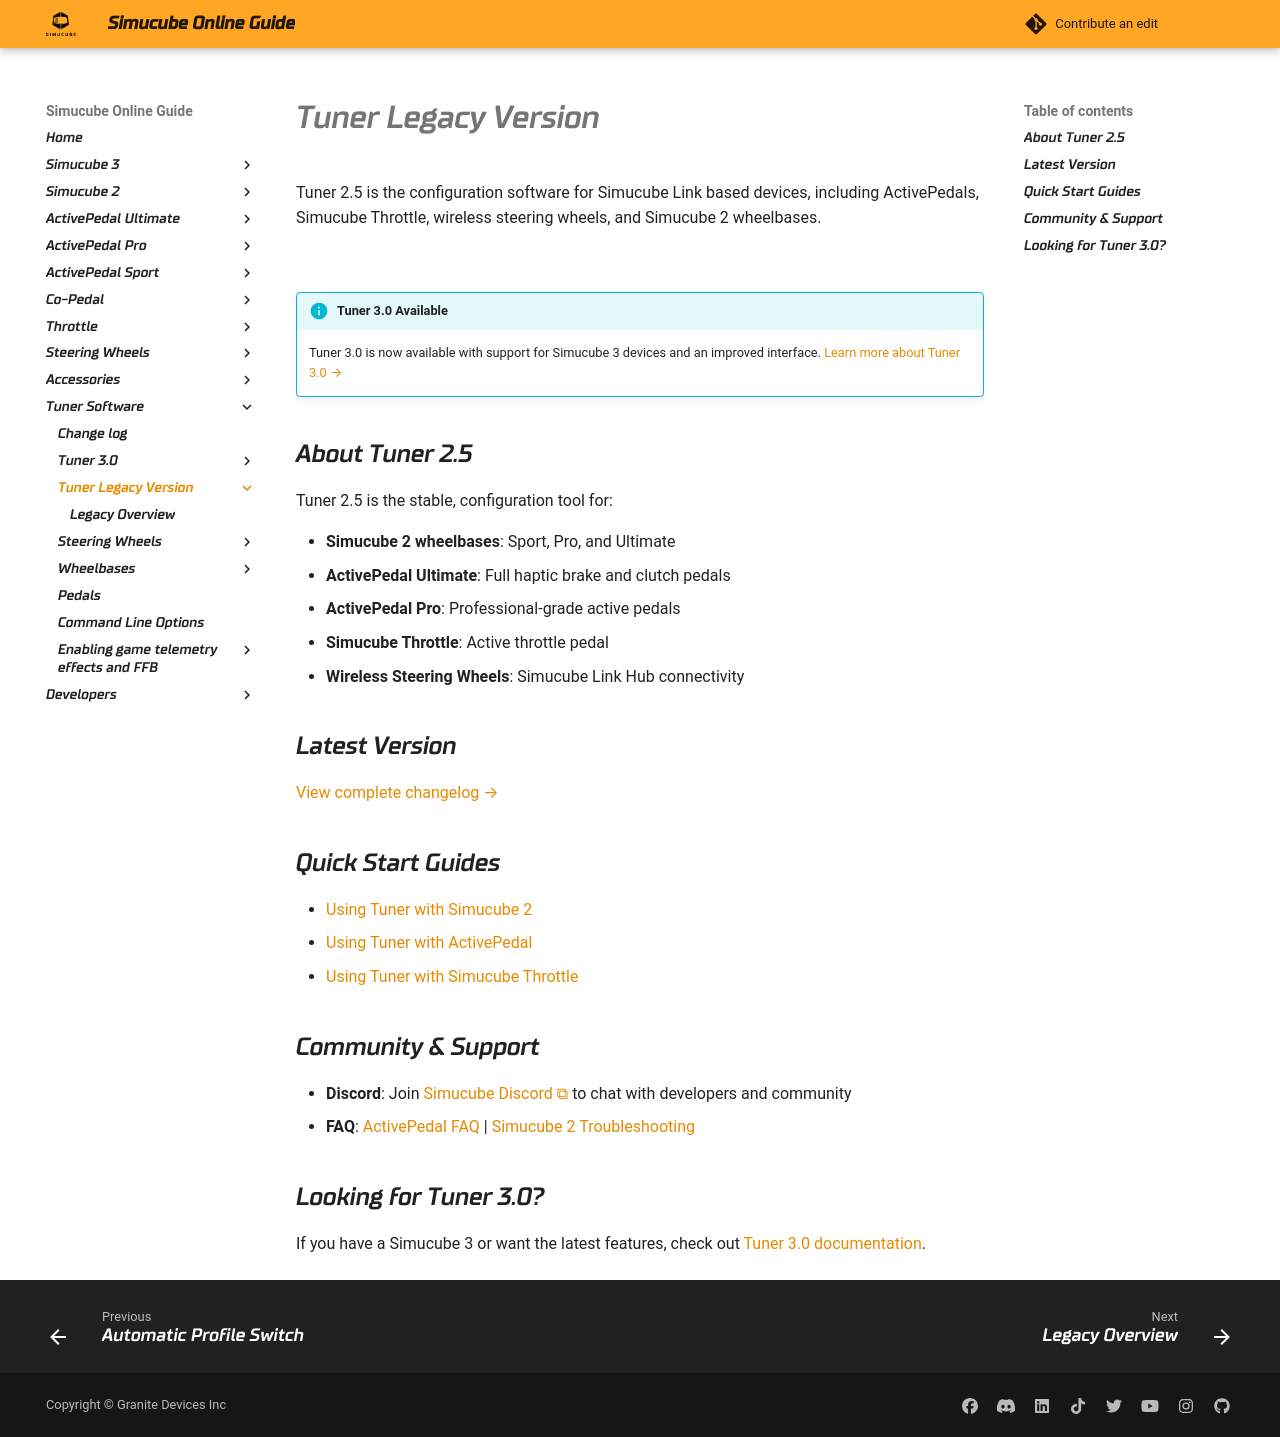

repository: Simucube/simucube-docs.github.io · page: TunerSoftware/tunerlegacy/index.html · generator: mkdocs

# Tuner Legacy Version

Tuner 2.5 is the configuration software for Simucube Link based devices, including ActivePedals, Simucube Throttle, wireless steering wheels, and Simucube 2 wheelbases.

![](assets/Overview.png)

!!! info "Tuner 3.0 Available"
    Tuner 3.0 is now available with support for Simucube 3 devices and an improved interface. [Learn more about Tuner 3.0 →](../index.md)
## About Tuner 2.5

Tuner 2.5 is the stable, configuration tool for:

- **Simucube 2 wheelbases**: Sport, Pro, and Ultimate
- **ActivePedal Ultimate**: Full haptic brake and clutch pedals
- **ActivePedal Pro**: Professional-grade active pedals
- **Simucube Throttle**: Active throttle pedal
- **Wireless Steering Wheels**: Simucube Link Hub connectivity

## Latest Version

[View complete changelog →](../changelog.md)

## Quick Start Guides

- [Using Tuner with Simucube 2](../../Simucube%202/Software/First%20use.md)
- [Using Tuner with ActivePedal](../../ActivePedal/Software/First%20use.md)
- [Using Tuner with Simucube Throttle](../../Simucube%20Throttle/setup.md)

## Community & Support

- **Discord**: Join [Simucube Discord](https://discord.gg/simucube) to chat with developers and community
- **FAQ**: [ActivePedal FAQ](../../ActivePedal/FAQ.md) | [Simucube 2 Troubleshooting](../../Simucube%202/simucube%202%20self%20service.md)

## Looking for Tuner 3.0?

If you have a Simucube 3 or want the latest features, check out [Tuner 3.0 documentation](../index.md).
